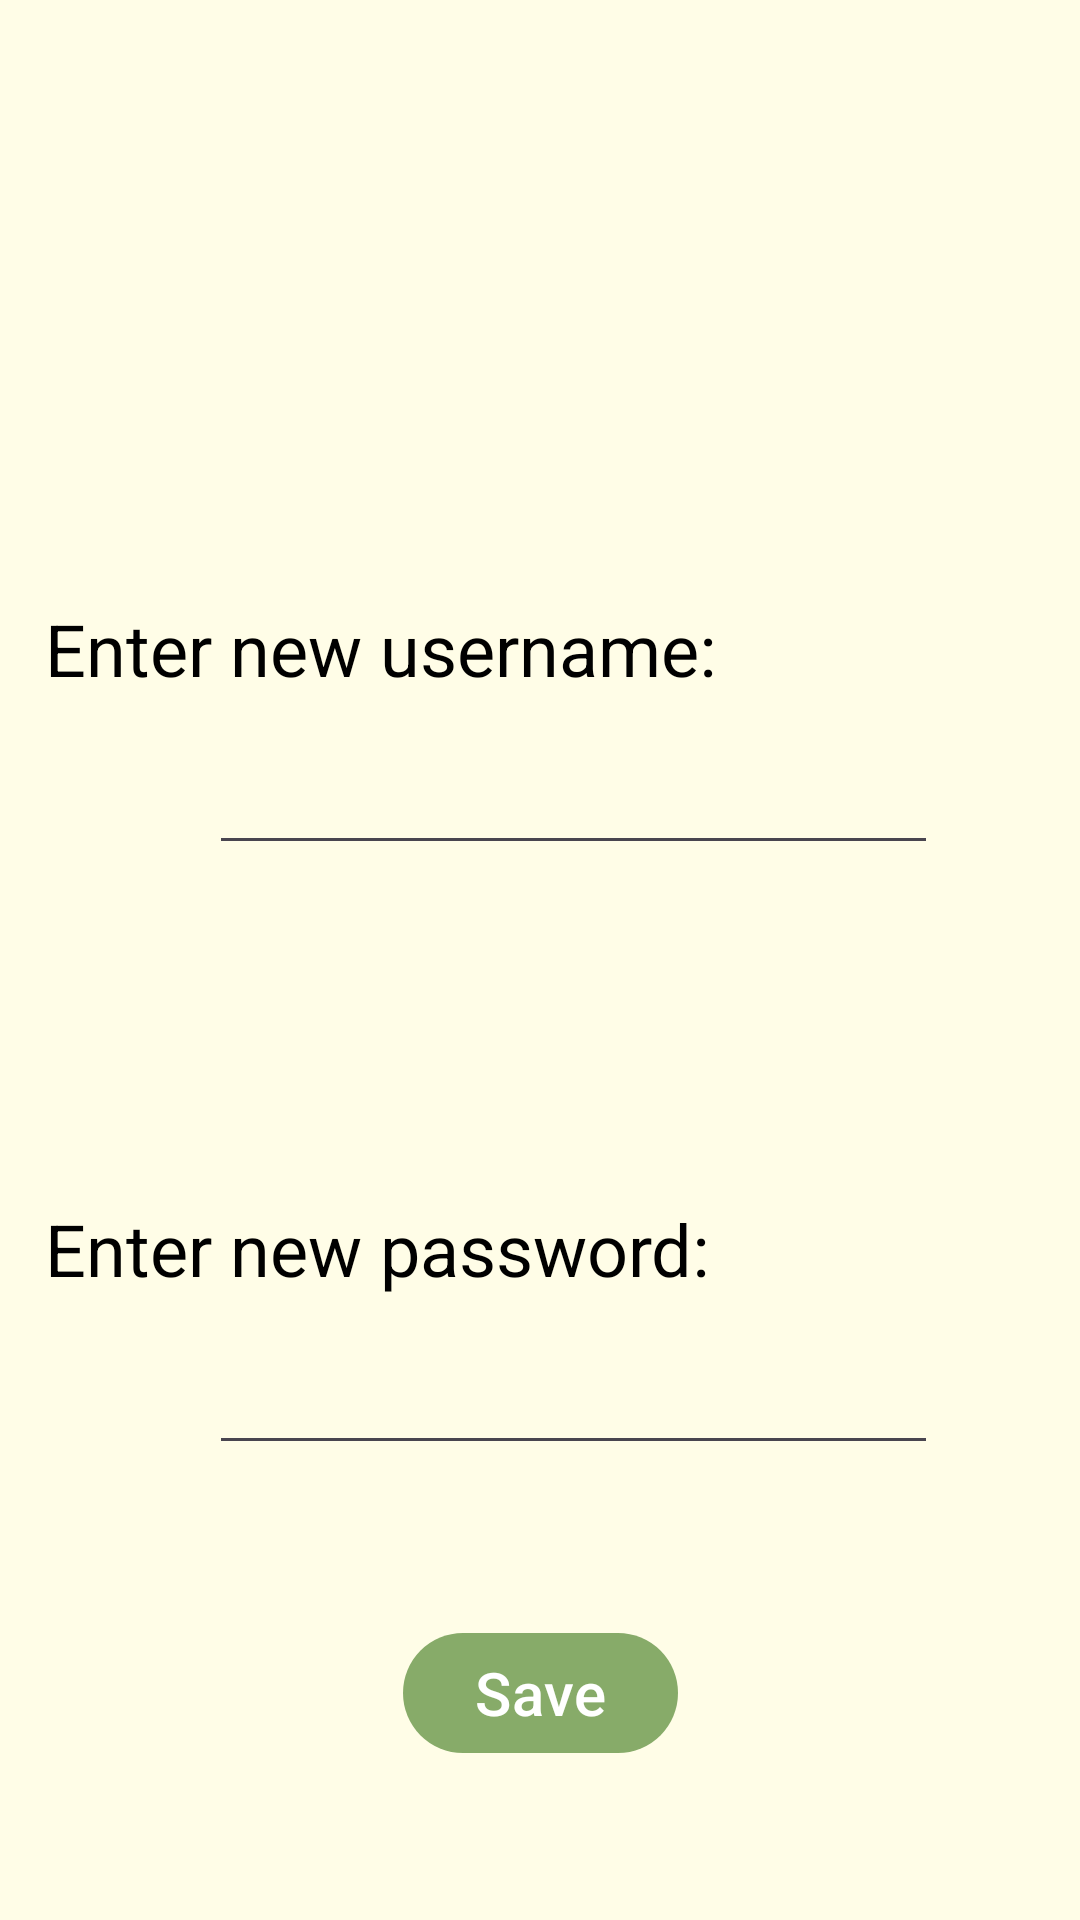

Layout XML and referenced resources for this Android screen:
<!-- AndroidManifest.xml: activity theme Base.Theme.InventoryManager -->
<!-- res/layout/activity_new_user.xml -->
<?xml version="1.0" encoding="utf-8"?>
<androidx.constraintlayout.widget.ConstraintLayout xmlns:android="http://schemas.android.com/apk/res/android"
    xmlns:app="http://schemas.android.com/apk/res-auto"
    xmlns:tools="http://schemas.android.com/tools"
    android:id="@+id/main"
    android:layout_width="match_parent"
    android:layout_height="match_parent"
    android:theme="@style/Base.Theme.InventoryManager"
    tools:context=".View.NewUserActivity">

    <TextView
        android:layout_width="wrap_content"
        android:layout_height="wrap_content"
        android:id="@+id/usernameTextView"
        android:text="@string/enter_new_username"
        android:textSize="24sp"
        android:layout_marginLeft="15dp"
        android:layout_marginTop="200dp"
        app:layout_constraintTop_toTopOf="parent"
        app:layout_constraintLeft_toLeftOf="parent" />

    <TextView
        android:layout_width="wrap_content"
        android:layout_height="wrap_content"
        android:id="@+id/passwordTextView"
        android:text="@string/enter_new_password"
        android:textSize="24sp"
        android:layout_marginLeft="15dp"
        android:layout_marginTop="400dp"
        app:layout_constraintTop_toTopOf="parent"
        app:layout_constraintLeft_toLeftOf="parent" />


    <EditText
        android:id="@+id/usernameEditText"
        android:layout_width="243dp"
        android:layout_height="44dp"
        android:layout_marginStart="22dp"
        android:layout_marginTop="12dp"
        android:ems="10"
        android:inputType="text"
        android:textSize="14sp"
        app:layout_constraintRight_toRightOf="parent"
        app:layout_constraintTop_toBottomOf="@id/usernameTextView"
        app:layout_constraintLeft_toLeftOf="parent"/>

    <EditText
        android:id="@+id/passwordEditText"
        android:layout_width="243dp"
        android:layout_height="44dp"
        android:layout_marginStart="22dp"
        android:layout_marginTop="12dp"
        android:ems="10"
        android:inputType="textPassword"
        android:textSize="14sp"
        app:layout_constraintRight_toRightOf="parent"
        app:layout_constraintTop_toBottomOf="@id/passwordTextView"
        app:layout_constraintLeft_toLeftOf="parent"/>

    <Button
        android:layout_width="wrap_content"
        android:layout_height="wrap_content"
        android:id="@+id/save_button"
        android:text="@string/save"
        android:textSize="20sp"
        app:layout_constraintLeft_toLeftOf="parent"
        app:layout_constraintRight_toRightOf="parent"
        app:layout_constraintBottom_toBottomOf="parent"
        app:layout_constraintTop_toBottomOf="@id/passwordEditText"/>


</androidx.constraintlayout.widget.ConstraintLayout>
<!-- resources referenced by this layout -->
<resources>
  <string name="enter_new_password">Enter new password:</string>
  <string name="enter_new_username">Enter new username:</string>
  <string name="save">Save</string>
  <style name="Base.Theme.InventoryManager" parent="Theme.Material3.DayNight">
          <item name="android:windowBackground">@color/cream</item>
          <item name="colorButtonNormal">@color/green_light3</item>
          <item name="android:navigationBarColor">@color/green_light1</item>
          <item name="colorPrimary">@color/green_dark4</item>
          <item name="colorPrimaryDark">@color/green_dark4</item>
          <item name="android:textColor">@color/black</item>
          <item name="android:actionBarStyle">@style/MyActionBar</item>
      </style>
  <color name="cream">#FFFDE7</color>
  <color name="green_light3">#c7ddb5</color>
  <color name="green_light1">#a3c585</color>
  <color name="green_dark4">#87ab69</color>
  <color name="black">#000000</color>
  <style name="MyActionBar" parent="@style/Widget.AppCompat.ActionBar">
          <item name="android:background">@color/green_dark4</item>
          <item name="android:titleTextStyle">@style/MyActionBarTitleText</item>
      </style>
  <style name="MyActionBarTitleText" parent="@style/TextAppearance.AppCompat.Widget.ActionBar.Title">
          <item name="android:textColor">@color/black</item>
      </style>
</resources>
